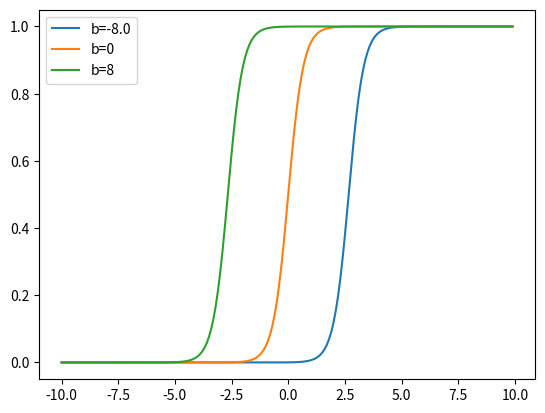

The matplotlib source for this figure:
import matplotlib.pyplot as plt
import numpy as np

w1 = 3
b1 = -8.0
b2 = 0
b3 = 8
l1 = 'b=-8.0'
l2 = 'b=0'
l3 = 'b=8'
x = np.arange(-10, 10, 0.1)
for b, l in [(b1, l1), (b2, l2), (b3, l3)]:
    f = 1 / (1 + np.exp(-(x * w1 + b)))
    plt.plot(x, f, label=l)
plt.legend(loc=2)
plt.show()